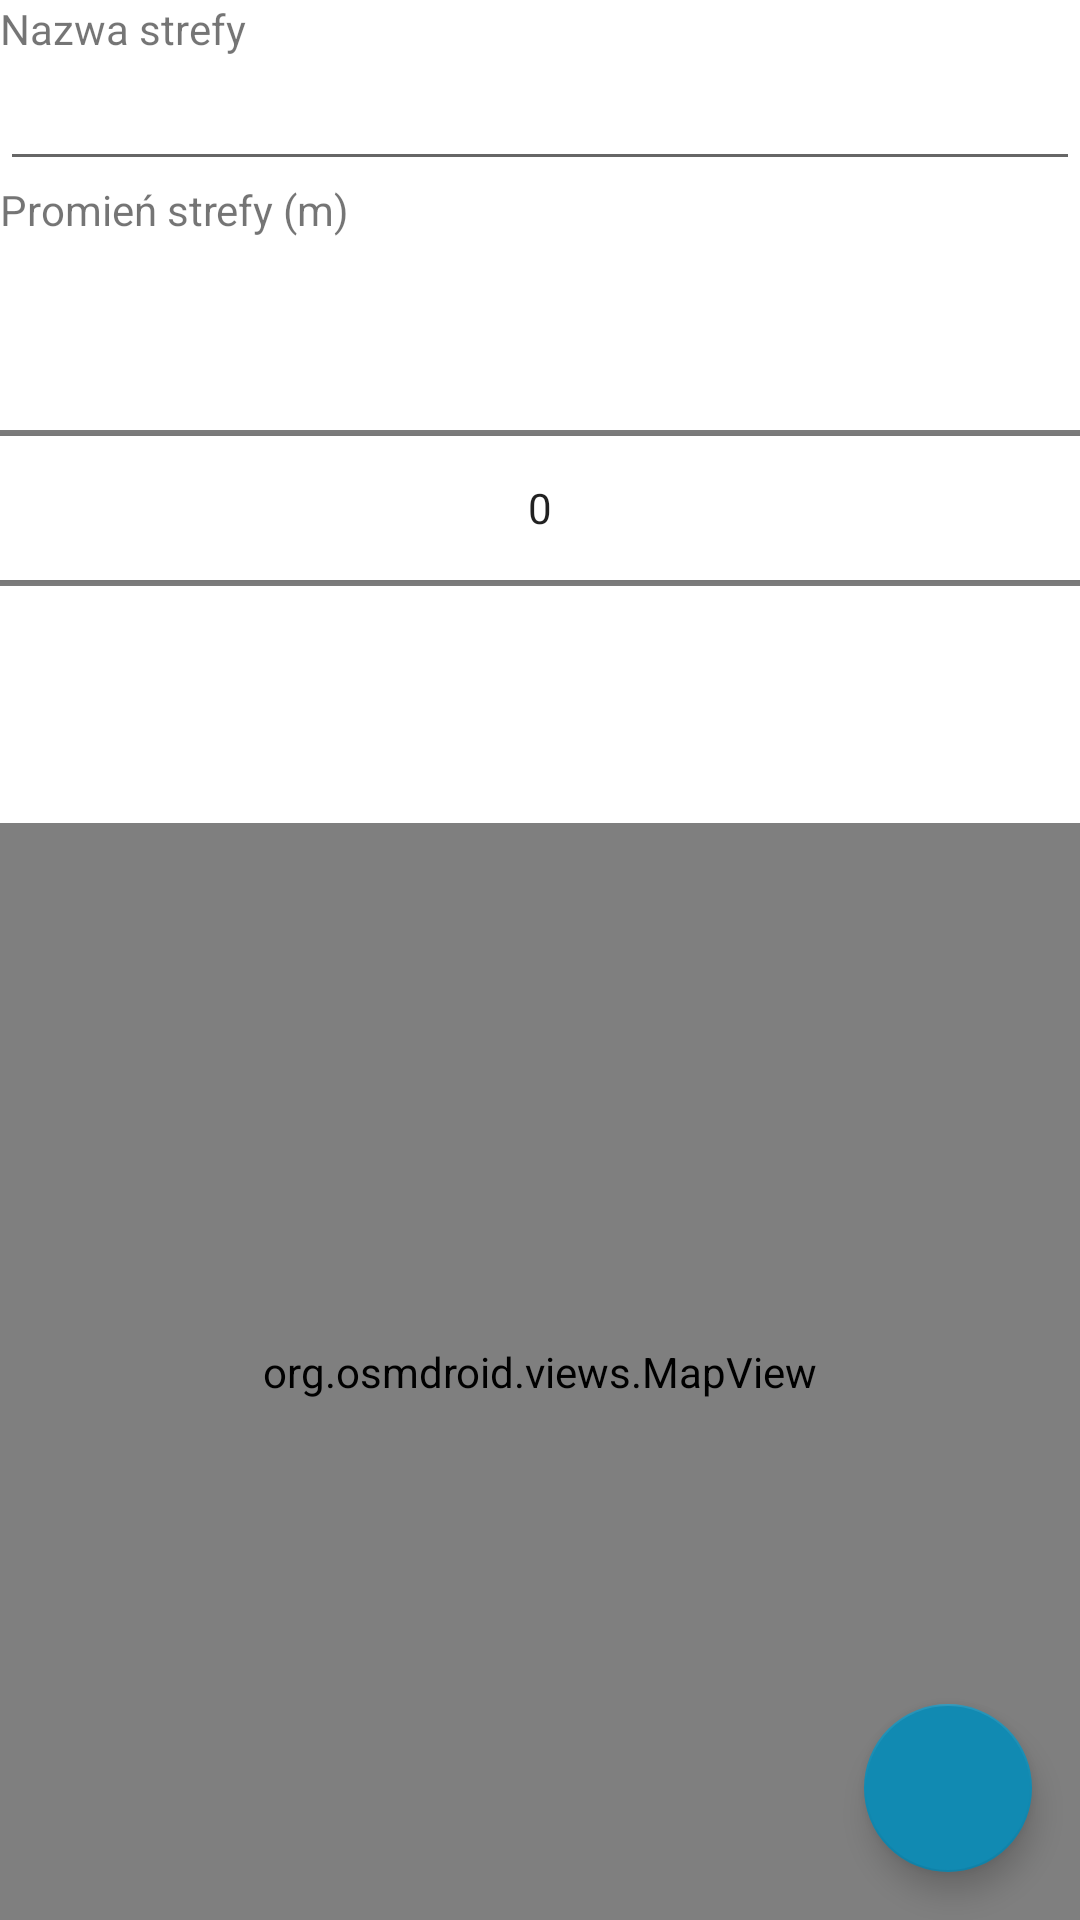

Produce the Android XML layout that renders to this screen, including the resource entries it uses.
<!-- AndroidManifest.xml: application theme AppTheme.NoActionBar -->
<!-- res/layout/fragment_zones_edit.xml -->
<?xml version="1.0" encoding="utf-8"?>
<androidx.constraintlayout.widget.ConstraintLayout
    xmlns:android="http://schemas.android.com/apk/res/android"
    xmlns:app="http://schemas.android.com/apk/res-auto"
    xmlns:tools="http://schemas.android.com/tools"
    android:layout_width="fill_parent"
    android:layout_height="fill_parent"
    android:orientation="vertical"
    tools:context=".activities.HomeActivity">

    <RelativeLayout
        android:layout_width="match_parent"
        android:layout_height="match_parent"
        android:orientation="vertical"
        app:layout_constraintBottom_toBottomOf="parent"
        app:layout_constraintEnd_toEndOf="parent"
        app:layout_constraintStart_toStartOf="parent"
        app:layout_constraintTop_toTopOf="parent"
        tools:context=".activities.HomeActivity">


        <LinearLayout
            android:id="@+id/fields"
            android:layout_width="match_parent"
            android:layout_height="wrap_content"
            android:orientation="vertical">

            <TextView
                android:id="@+id/textView29"
                android:layout_width="match_parent"
                android:layout_height="wrap_content"
                android:text="Nazwa strefy" />

            <EditText
                android:id="@+id/editTextTextPersonName14"
                android:layout_width="match_parent"
                android:layout_height="wrap_content"
                android:ems="10"
                android:inputType="textPersonName" />

            <TextView
                android:id="@+id/textView35"
                android:layout_width="match_parent"
                android:layout_height="wrap_content"
                android:text="Promień strefy (m)" />

            <NumberPicker
                android:id="@+id/numberPicker"
                android:layout_width="match_parent"
                android:layout_height="wrap_content" />
        </LinearLayout>

        <org.osmdroid.views.MapView
            android:id="@+id/map"
            android:layout_width="match_parent"
            android:layout_height="match_parent"
            android:layout_below="@+id/fields"
            android:layout_marginTop="15dp"
            tools:ignore="MissingConstraints" />
    </RelativeLayout>

    <com.google.android.material.floatingactionbutton.FloatingActionButton
        android:id="@+id/fab"
        android:layout_width="wrap_content"
        android:layout_height="wrap_content"
        android:layout_gravity="bottom|right"
        android:layout_marginEnd="16dp"
        android:layout_marginBottom="16dp"
        android:src="@drawable/next"
        app:backgroundTint="#118AB2"
        app:layout_constraintBottom_toBottomOf="parent"
        app:layout_constraintEnd_toEndOf="parent"
        app:tint="@android:color/white"
        tools:ignore="SpeakableTextPresentCheck" />

</androidx.constraintlayout.widget.ConstraintLayout>
<!-- resources referenced by this layout -->
<resources>
  <style name="AppTheme.NoActionBar">
          <item name="windowActionBar">false</item>
          <item name="windowNoTitle">true</item>
      </style>
</resources>
